The GitHub repository kk-2m/AnimalClassification-IFOR contains a labelled image folder "infrared_dataset" with 28 categories: acryllium vulturinum, aepyceros melampus, bos taurus, capra aegagrus, cephalophus nigrifrons, crax rubra, paca, dasyprocta punctata, equus quagga, giraffa camelopardalis, leopardus pardalis, african elephant, madoqua guentheri, mazama americana, mazama temama, meleagris ocellata, mitu tuberosum, nasua narica, panthera onca, papio anubis, pecari tajacu, phacochoerus africanus, psophia leucoptera, puma, syncerus caffer, south american tapir, tayassu pecari, urocyon cinereoargenteus. Examples follow, each with its label.

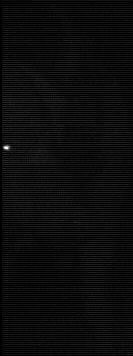
Label: syncerus caffer

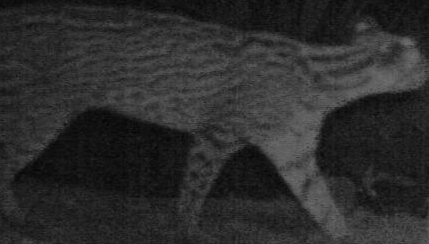
Label: leopardus pardalis

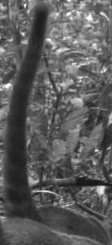
Label: nasua narica

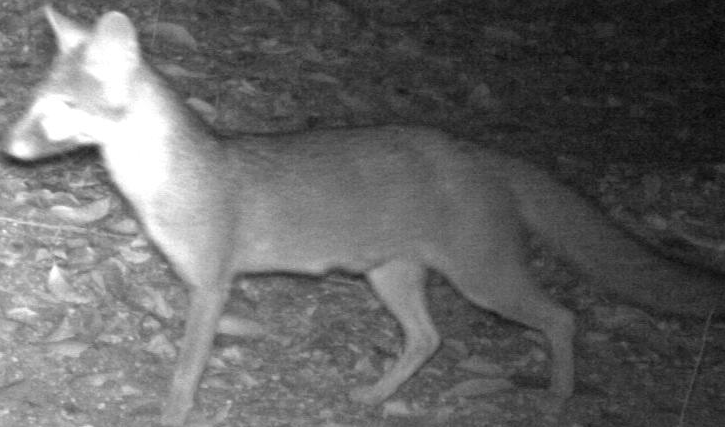
Label: urocyon cinereoargenteus

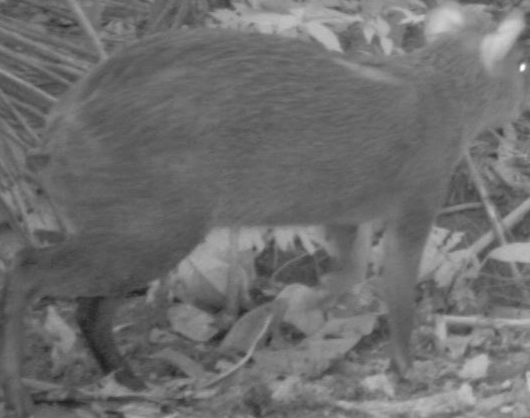
Label: dasyprocta punctata

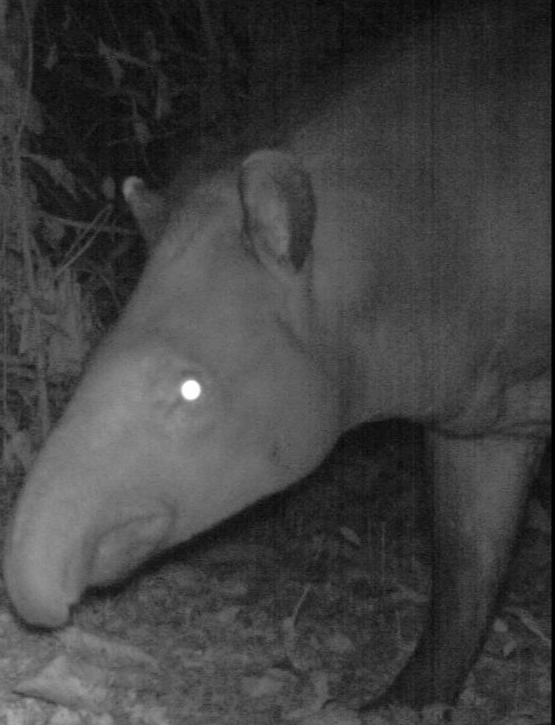
Label: south american tapir
